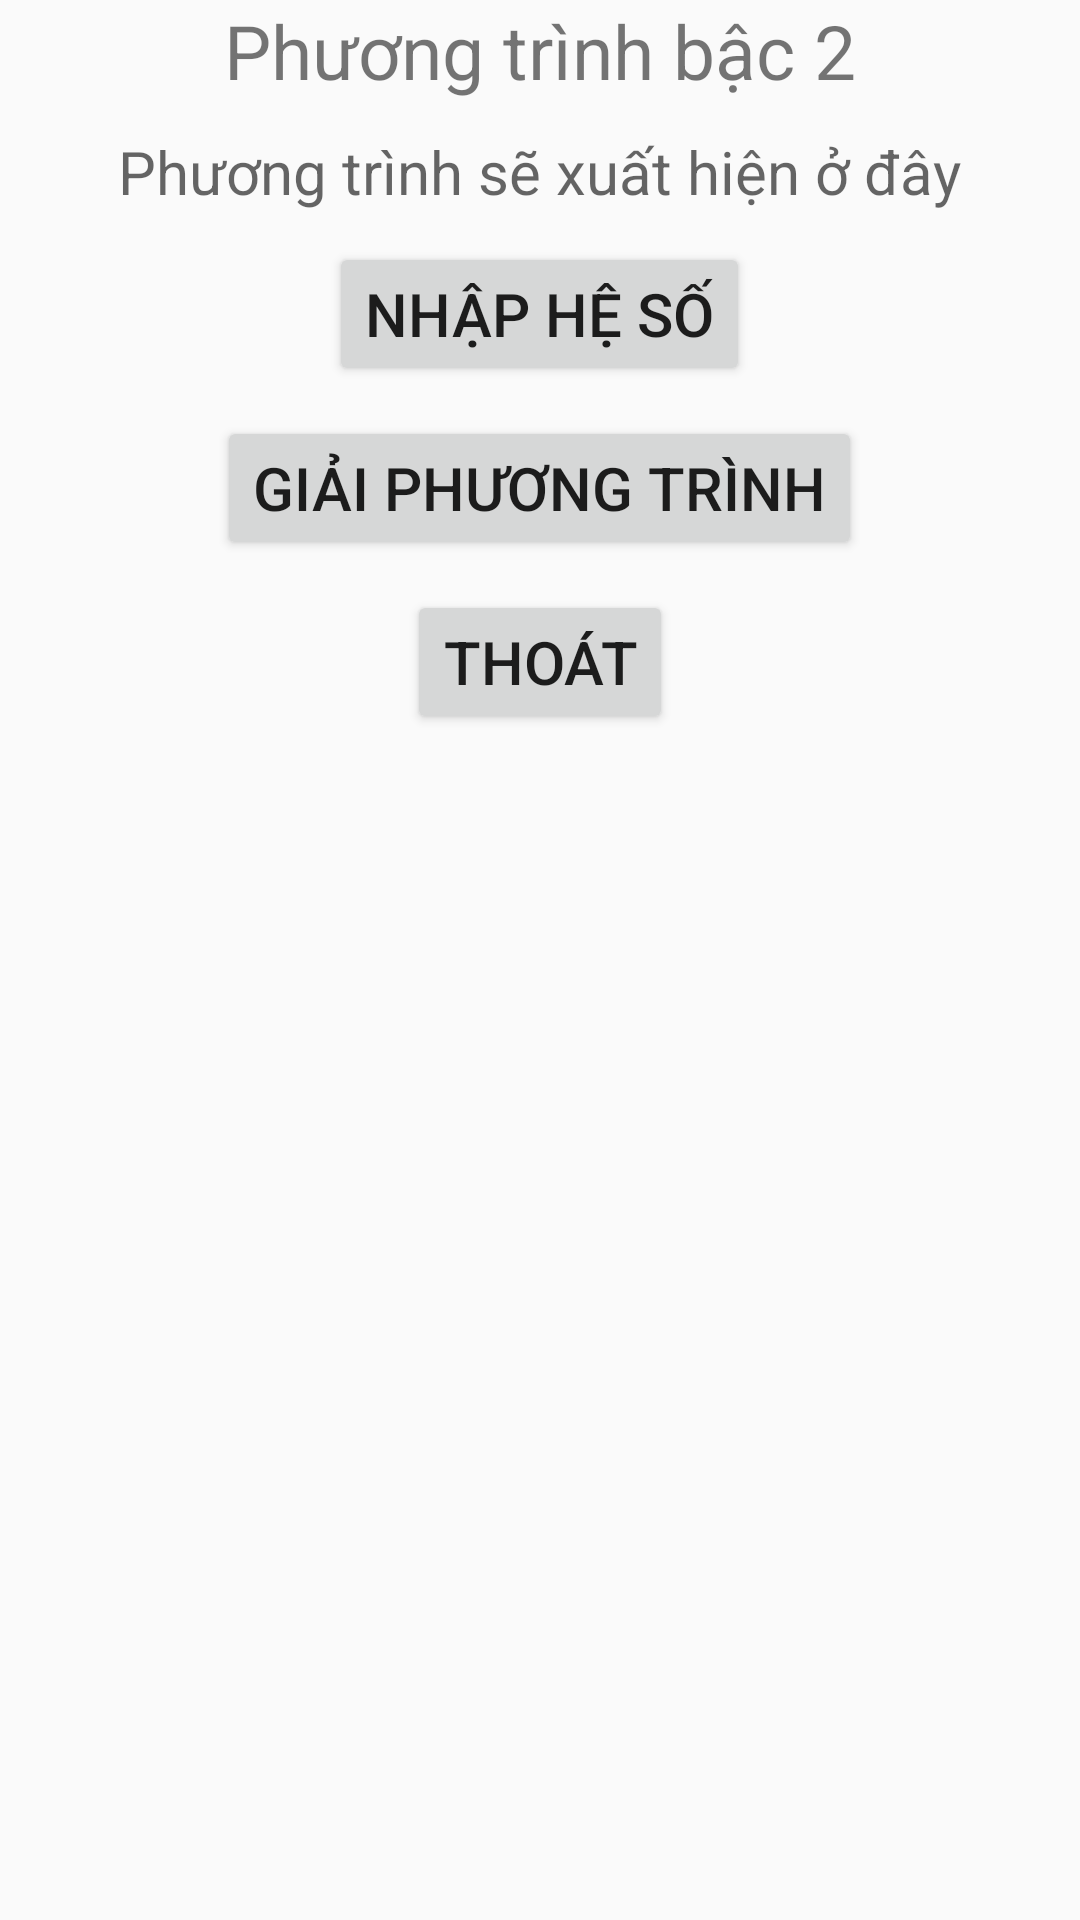

Android layout source for this screen:
<!-- AndroidManifest.xml: application theme Theme.PhuongTrinhBac2 -->
<!-- res/layout/activity_main2.xml -->
<?xml version="1.0" encoding="utf-8"?>
<LinearLayout xmlns:android="http://schemas.android.com/apk/res/android"
    xmlns:tools="http://schemas.android.com/tools"
    android:layout_width="match_parent"
    android:layout_height="match_parent"
    tools:context=".MainActivity2"
    android:orientation="vertical">

    <TextView
        android:layout_width="wrap_content"
        android:layout_height="wrap_content"
        android:textSize="25sp"
        android:text="Phương trình bậc 2"
        android:layout_gravity="center"/>

    <TextView
        android:id="@+id/tv_phuong_trinh"
        android:layout_width="wrap_content"
        android:layout_height="wrap_content"
        android:hint="Phương trình sẽ xuất hiện ở đây"
        android:textSize="20sp"
        android:layout_marginTop="10dp"
        android:layout_gravity="center"
        android:gravity="center"/>

    <Button
        android:id="@+id/btn_input"
        android:layout_width="wrap_content"
        android:layout_height="wrap_content"
        android:layout_marginTop="10dp"
        android:textSize="20sp"
        android:text="Nhập hệ số"
        android:layout_gravity="center"/>

    <Button
        android:id="@+id/btn_result"
        android:layout_width="wrap_content"
        android:layout_height="wrap_content"
        android:layout_marginTop="10dp"
        android:textSize="20sp"
        android:text="Giải phương trình"
        android:layout_gravity="center"/>

    <Button
        android:id="@+id/btn_exit"
        android:layout_width="wrap_content"
        android:layout_height="wrap_content"
        android:layout_marginTop="10dp"
        android:textSize="20sp"
        android:text="Thoát"
        android:layout_gravity="center"/>



</LinearLayout>
<!-- resources referenced by this layout -->
<resources>
  <style name="Theme.PhuongTrinhBac2" parent="Base.Theme.PhuongTrinhBac2" />
  <style name="Base.Theme.PhuongTrinhBac2" parent="Theme.AppCompat.Light.DarkActionBar">
          
          
      </style>
</resources>
